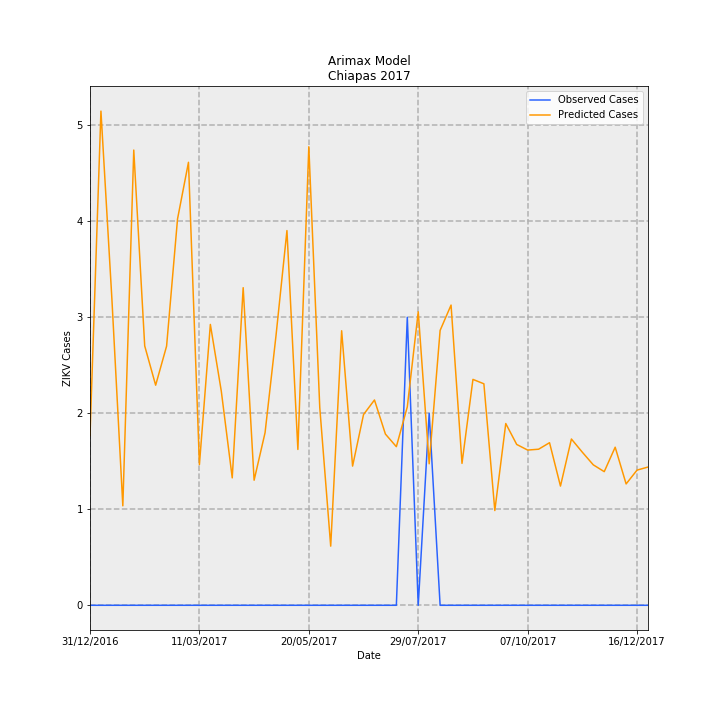

Values plotted in this chart, from the file beside it:
Date, predictions_incidence, observed_incidence, Predicted Cases, Observed Cases, error
31/12/2016, 0.03389, 0.0, 1.768, 0.0, -1.768
07/01/2017, 0.09864, 0.0, 5.147, 0.0, -5.147
14/01/2017, 0.06118, 0.0, 3.192, 0.0, -3.192
21/01/2017, 0.01985, 0.0, 1.036, 0.0, -1.036
28/01/2017, 0.09087, 0.0, 4.741, 0.0, -4.741
04/02/2017, 0.05177, 0.0, 2.701, 0.0, -2.701
11/02/2017, 0.04393, 0.0, 2.292, 0.0, -2.292
18/02/2017, 0.05173, 0.0, 2.699, 0.0, -2.699
25/02/2017, 0.07711, 0.0, 4.023, 0.0, -4.023
04/03/2017, 0.08842, 0.0, 4.614, 0.0, -4.614
11/03/2017, 0.02807, 0.0, 1.465, 0.0, -1.465
18/03/2017, 0.05606, 0.0, 2.925, 0.0, -2.925
25/03/2017, 0.04274, 0.0, 2.23, 0.0, -2.23
01/04/2017, 0.02543, 0.0, 1.327, 0.0, -1.327
08/04/2017, 0.0634, 0.0, 3.308, 0.0, -3.308
15/04/2017, 0.02497, 0.0, 1.303, 0.0, -1.303
22/04/2017, 0.03445, 0.0, 1.797, 0.0, -1.797
29/04/2017, 0.05382, 0.0, 2.808, 0.0, -2.808
06/05/2017, 0.07479, 0.0, 3.903, 0.0, -3.903
13/05/2017, 0.03111, 0.0, 1.623, 0.0, -1.623
20/05/2017, 0.09153, 0.0, 4.776, 0.0, -4.776
27/05/2017, 0.03949, 0.0, 2.061, 0.0, -2.061
03/06/2017, 0.01181, 0.0, 0.616, 0.0, -0.616
10/06/2017, 0.0548, 0.0, 2.859, 0.0, -2.859
17/06/2017, 0.02778, 0.0, 1.45, 0.0, -1.45
24/06/2017, 0.03807, 0.0, 1.987, 0.0, -1.987
01/07/2017, 0.04098, 0.0, 2.138, 0.0, -2.138
08/07/2017, 0.03418, 0.0, 1.783, 0.0, -1.783
15/07/2017, 0.03166, 0.0, 1.652, 0.0, -1.652
22/07/2017, 0.0396, 0.05749, 2.066, 3.0, 0.9336
29/07/2017, 0.05857, 0.0, 3.056, 0.0, -3.056
05/08/2017, 0.02824, 0.03833, 1.474, 2.0, 0.5262
12/08/2017, 0.05487, 0.0, 2.863, 0.0, -2.863
19/08/2017, 0.05992, 0.0, 3.127, 0.0, -3.127
26/08/2017, 0.02833, 0.0, 1.478, 0.0, -1.478
02/09/2017, 0.04509, 0.0, 2.353, 0.0, -2.353
09/09/2017, 0.04421, 0.0, 2.307, 0.0, -2.307
16/09/2017, 0.01891, 0.0, 0.9869, 0.0, -0.9869
23/09/2017, 0.03628, 0.0, 1.893, 0.0, -1.893
30/09/2017, 0.0321, 0.0, 1.675, 0.0, -1.675
07/10/2017, 0.03098, 0.0, 1.617, 0.0, -1.617
14/10/2017, 0.03115, 0.0, 1.626, 0.0, -1.626
21/10/2017, 0.03245, 0.0, 1.693, 0.0, -1.693
28/10/2017, 0.02379, 0.0, 1.242, 0.0, -1.242
04/11/2017, 0.03319, 0.0, 1.732, 0.0, -1.732
11/11/2017, 0.03055, 0.0, 1.594, 0.0, -1.594
18/11/2017, 0.02803, 0.0, 1.463, 0.0, -1.463
25/11/2017, 0.02667, 0.0, 1.392, 0.0, -1.392
02/12/2017, 0.03156, 0.0, 1.647, 0.0, -1.647
09/12/2017, 0.02422, 0.0, 1.264, 0.0, -1.264
16/12/2017, 0.02699, 0.0, 1.408, 0.0, -1.408
23/12/2017, 0.02759, 0.0, 1.44, 0.0, -1.44
